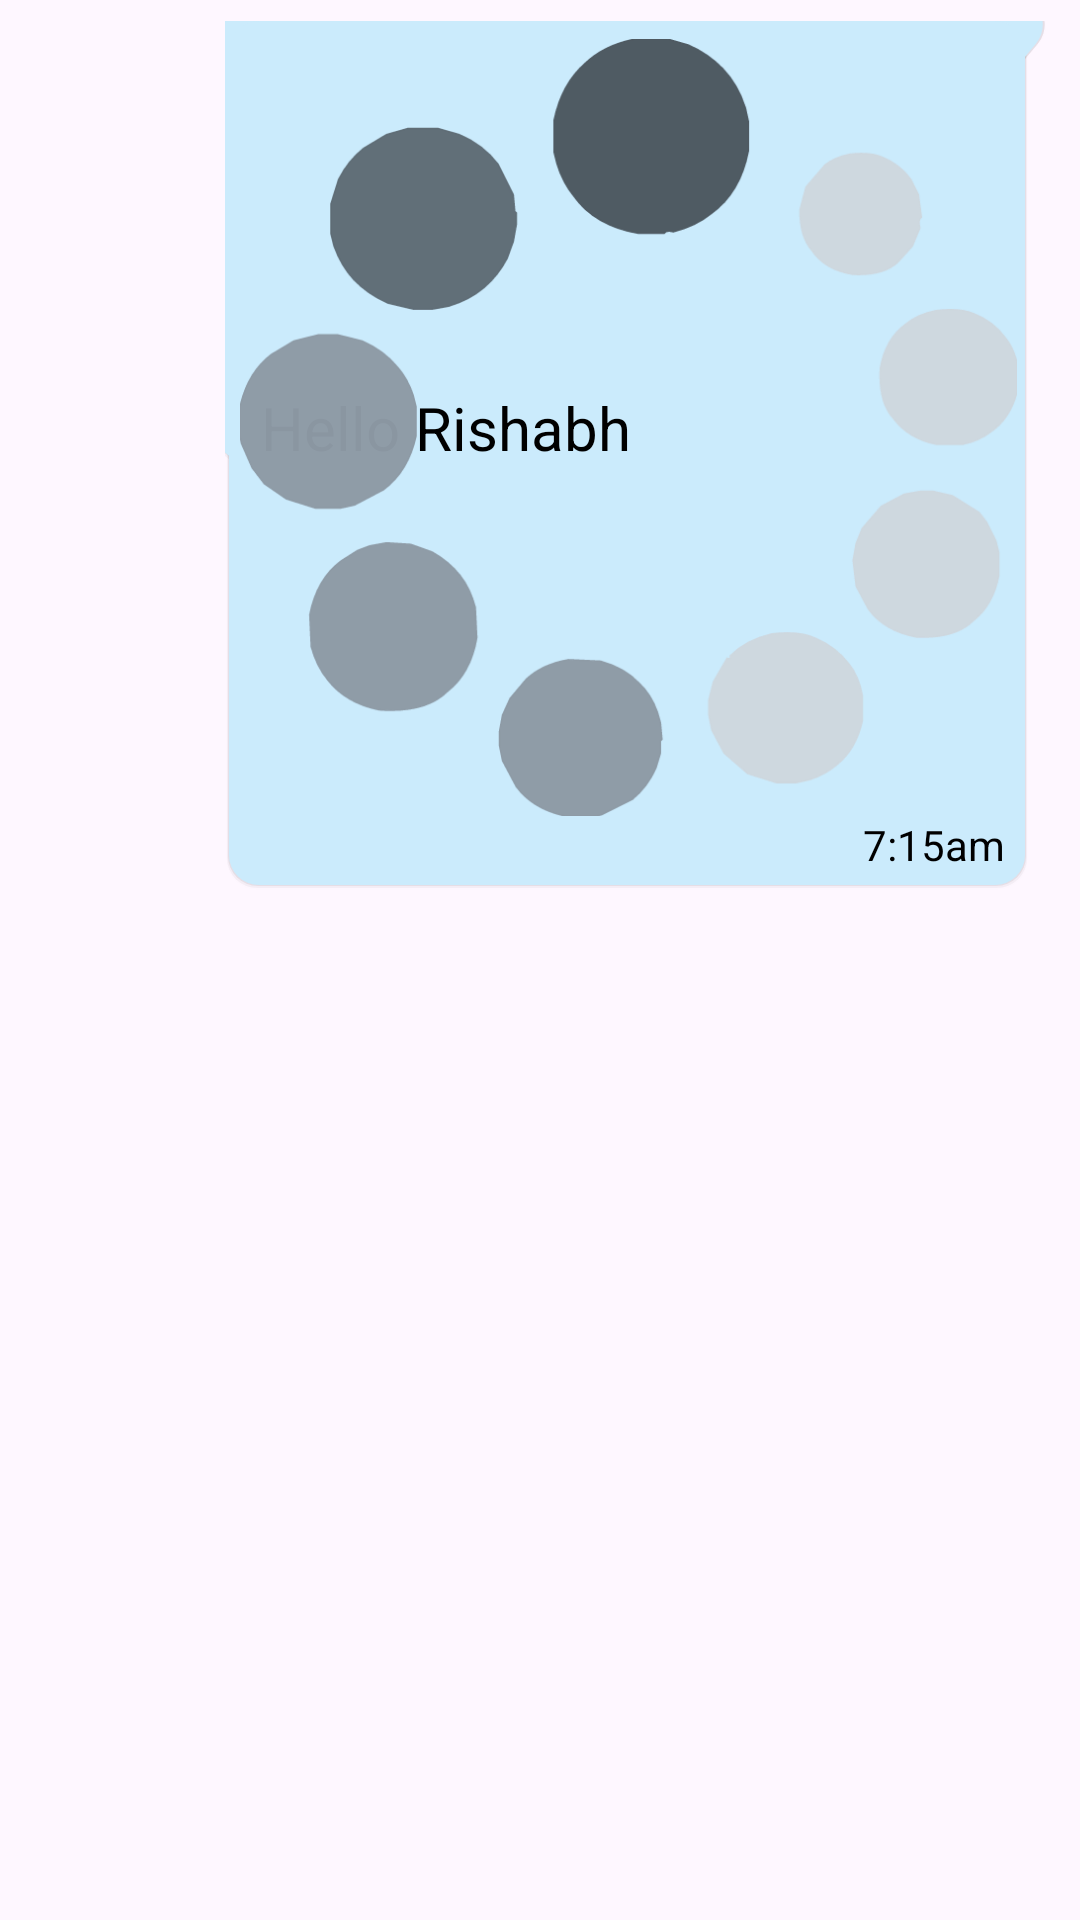

Android layout source for this screen:
<!-- AndroidManifest.xml: application theme Theme.MomentsHub -->
<!-- res/layout/sample_sender.xml -->
<?xml version="1.0" encoding="utf-8"?>
<RelativeLayout xmlns:android="http://schemas.android.com/apk/res/android"
    xmlns:tools="http://schemas.android.com/tools"
    android:layout_width="wrap_content"
    android:layout_height="wrap_content"
    xmlns:app="http://schemas.android.com/apk/res-auto">

    <androidx.constraintlayout.widget.ConstraintLayout
        android:layout_width="wrap_content"
        android:layout_height="wrap_content"

        android:layout_alignParentEnd="true"
        android:layout_marginStart="10dp"
        android:layout_marginTop="7dp"
        android:layout_marginEnd="7dp"

        android:background="@drawable/bg_sender"
        android:maxWidth="320dp"
        android:minWidth="80dp"
        android:maxHeight="500dp"
        android:padding="2dp">

        <TextView
            android:id="@+id/senderMessage"
            android:layout_width="wrap_content"
            android:layout_height="wrap_content"
            android:layout_marginTop="4dp"
            android:paddingHorizontal="10dp"
            android:inputType="textMultiLine"
            android:maxWidth="270dp"
            android:minWidth="50dp"
            android:text="Hello Rishabh"
            android:textColor="@color/black"
            android:textSize="20sp"
            app:layout_constraintBottom_toTopOf="@+id/senderTime"
            app:layout_constraintStart_toStartOf="parent"
            app:layout_constraintTop_toTopOf="parent" />

        <ImageView
            android:id="@+id/iv_message"
            android:layout_width="270dp"
            android:layout_height="wrap_content"
            android:scaleType="fitCenter"
            android:adjustViewBounds="true"
            app:srcCompat="@drawable/loading"
            android:paddingEnd="8dp"
            android:paddingStart="3dp"
            android:layout_marginHorizontal="4dp"
            android:paddingTop="4dp"
            app:layout_constraintBottom_toTopOf="@id/senderTime"
            app:layout_constraintEnd_toEndOf="parent"
            />

        <TextView
            android:id="@+id/senderTime"
            android:layout_width="wrap_content"
            android:layout_height="wrap_content"
            android:layout_marginBottom="4dp"
            android:layout_marginStart="5dp"
            android:paddingStart="8dp"
            android:text="7:15am"
            android:textColor="@color/black"
            app:layout_constraintBottom_toBottomOf="parent"
            app:layout_constraintEnd_toStartOf="@+id/guideline" />

        <androidx.constraintlayout.widget.Guideline
            android:id="@+id/guideline"
            android:layout_width="wrap_content"
            android:layout_height="wrap_content"
            android:orientation="vertical"
            app:layout_constraintGuide_end="16dp" />

    </androidx.constraintlayout.widget.ConstraintLayout>

</RelativeLayout>
<!-- resources referenced by this layout -->
<resources>
  <color name="black">#FF000000</color>
  <!-- drawable bg_sender: vector/xml drawable (drawable, 3054 chars, omitted) -->
  <!-- drawable loading: vector/xml drawable (drawable, 4390 chars, omitted) -->
  <style name="Theme.MomentsHub" parent="Base.Theme.MomentsHub" />
  <style name="Base.Theme.MomentsHub" parent="Theme.Material3.DayNight.NoActionBar">
          
          
          <item name="android:statusBarColor">@android:color/transparent</item>
          <item name="fontFamily">@font/aldrich</item>
      </style>
</resources>
